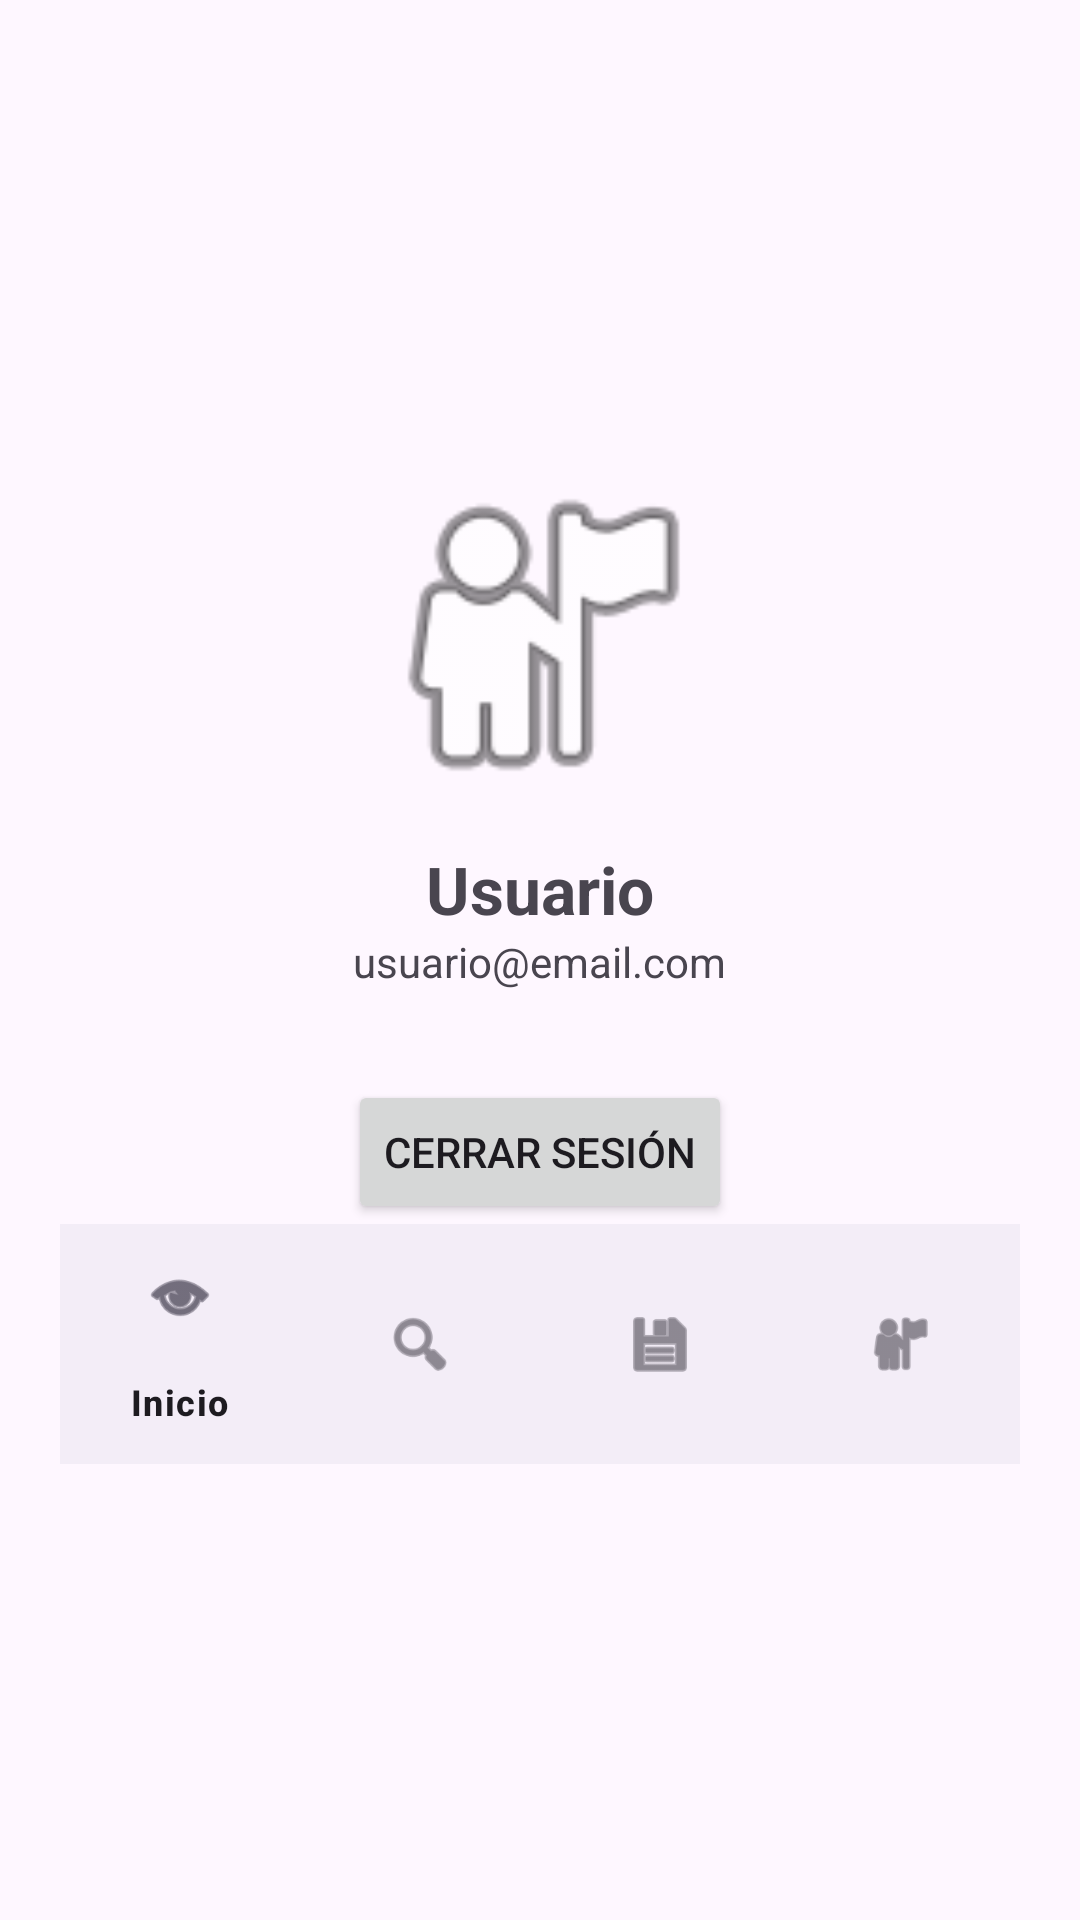

The Android layout XML behind this screen, and the referenced resources:
<!-- AndroidManifest.xml: application theme Theme.UltratechApp -->
<!-- res/layout/activity_profile.xml -->
<?xml version="1.0" encoding="utf-8"?>
<LinearLayout
    xmlns:android="http://schemas.android.com/apk/res/android"
    xmlns:app="http://schemas.android.com/apk/res-auto"
    android:orientation="vertical"
    android:gravity="center"
    android:padding="20dp"
    android:layout_width="match_parent"
    android:layout_height="match_parent">

    <ImageView
        android:layout_width="120dp"
        android:layout_height="120dp"
        android:src="@android:drawable/ic_menu_myplaces"/>

    <TextView
        android:text="Usuario"
        android:textSize="22sp"
        android:textStyle="bold"
        android:layout_marginTop="10dp"
        android:layout_width="wrap_content"
        android:layout_height="wrap_content"/>

    <TextView
        android:text="usuario@email.com"
        android:layout_width="wrap_content"
        android:layout_height="wrap_content"/>

    <Button
        android:id="@+id/btnCerrar"
        android:text="Cerrar sesión"
        android:layout_marginTop="30dp"
        android:layout_width="wrap_content"
        android:layout_height="wrap_content"/>

    <com.google.android.material.bottomnavigation.BottomNavigationView
        android:id="@+id/bottomNavigation"
        android:layout_width="match_parent"
        android:layout_height="wrap_content"
        app:menu="@menu/bottom_menu"/>

</LinearLayout>
<!-- resources referenced by this layout -->
<resources>
  <style name="Theme.UltratechApp" parent="Base.Theme.UltratechApp" />
  <style name="Base.Theme.UltratechApp" parent="Theme.Material3.DayNight.NoActionBar">
          
          
      </style>
</resources>
